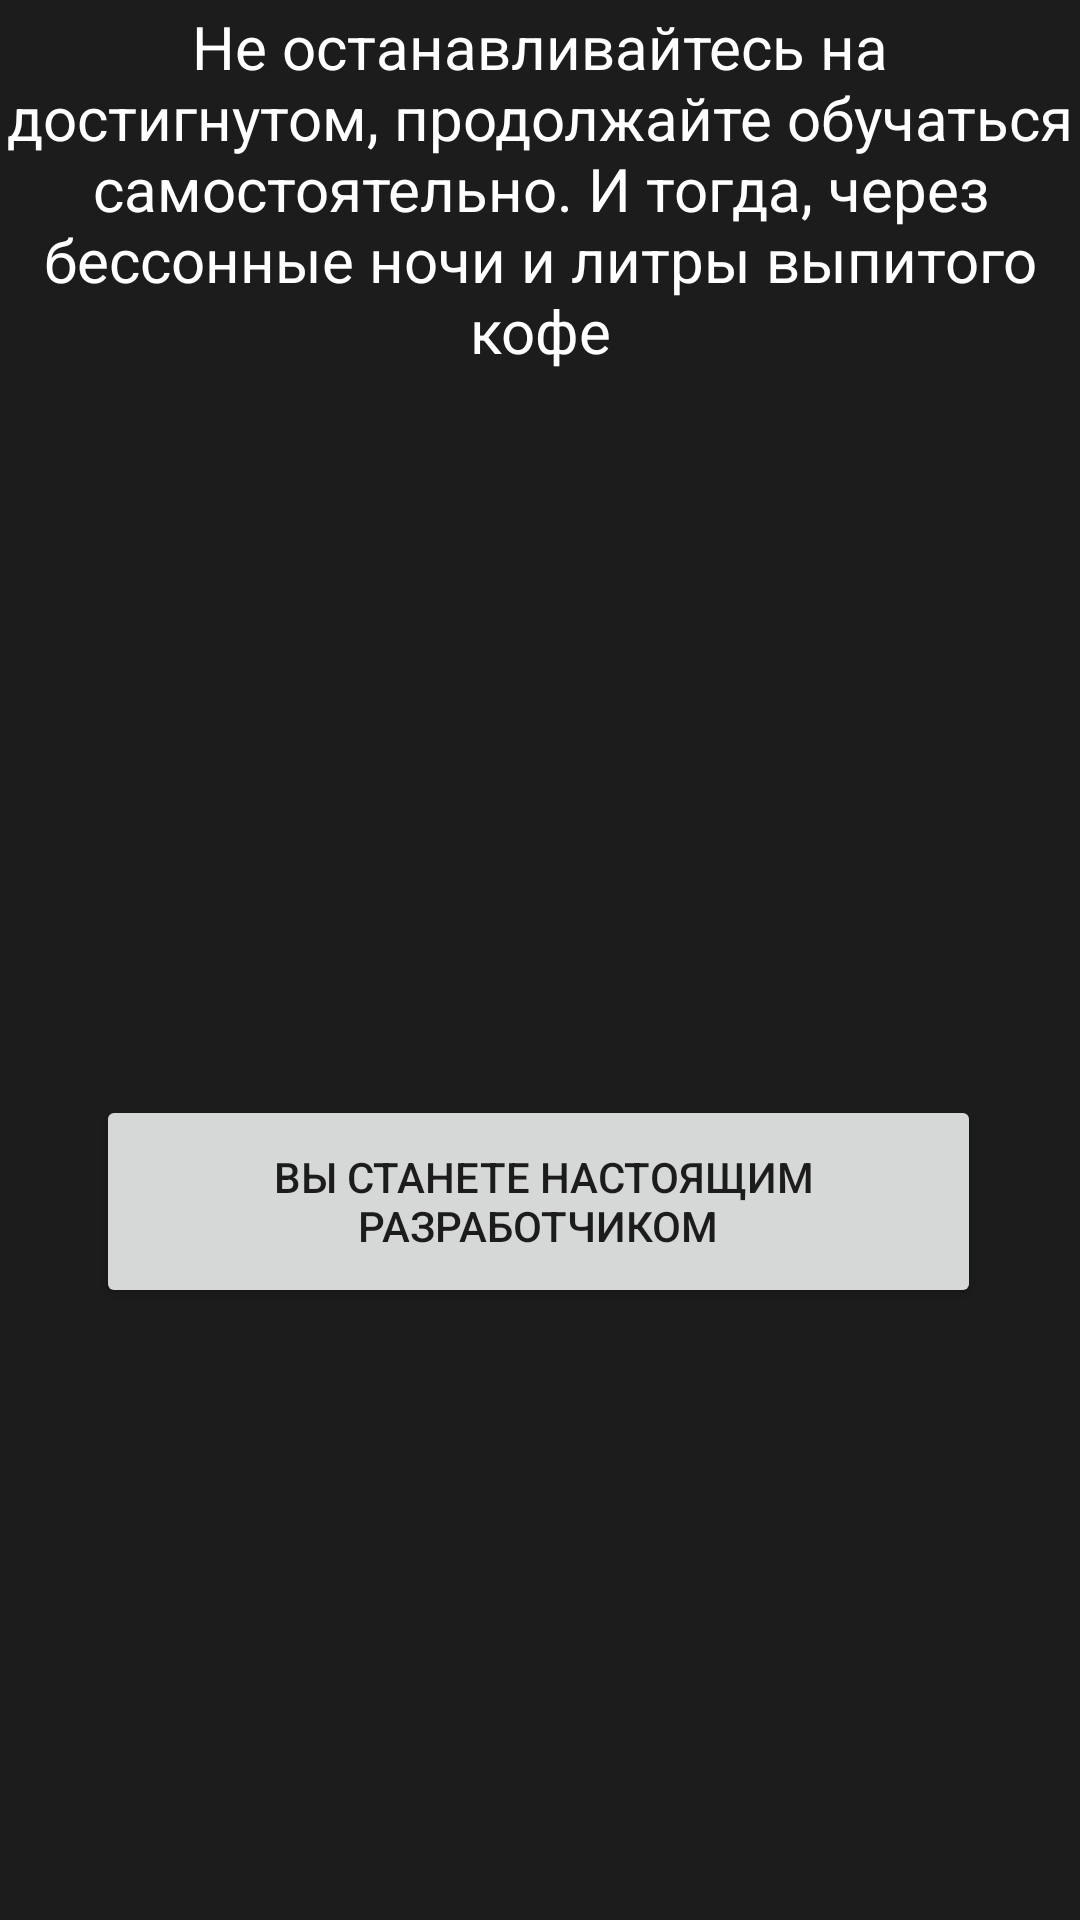

The Android layout XML behind this screen, and the referenced resources:
<!-- AndroidManifest.xml: application theme Theme.Matrix -->
<!-- res/layout/fragment_third.xml -->
<?xml version="1.0" encoding="utf-8"?>
<androidx.constraintlayout.widget.ConstraintLayout
    xmlns:android="http://schemas.android.com/apk/res/android"
    xmlns:app="http://schemas.android.com/apk/res-auto"
    xmlns:tools="http://schemas.android.com/tools"
    android:layout_width="match_parent"
    android:layout_height="match_parent"
    android:background="#1C1C1C"

    tools:context=".MainActivity">

    <TextView
        android:id="@+id/textView"
        android:layout_width="wrap_content"
        android:layout_height="wrap_content"
        android:text="Не останавливайтесь на достигнутом, продолжайте обучаться самостоятельно. И тогда, через беcсонные ночи и литры выпитого кофе"
        android:textColor="@color/white"
        android:textSize="20dp"
        android:gravity="center"
        android:layout_marginStart="2dp"
        android:layout_marginTop="2dp"
        android:layout_marginEnd="2dp"
        app:layout_constraintEnd_toEndOf="parent"
        app:layout_constraintStart_toStartOf="parent"
        app:layout_constraintTop_toTopOf="parent" />


    <ImageView
        android:layout_width="293dp"
        android:layout_height="209dp"
        android:layout_marginStart="16dp"
        android:layout_marginTop="28dp"
        android:layout_marginEnd="16dp"
        android:layout_marginBottom="24dp"
        android:src="@drawable/kofe"
        app:layout_constraintBottom_toTopOf="@+id/button"
        app:layout_constraintEnd_toEndOf="parent"
        app:layout_constraintHorizontal_bias="0.436"
        app:layout_constraintStart_toStartOf="parent"
        app:layout_constraintTop_toBottomOf="@+id/textView" />

    <ImageView
        android:layout_width="298dp"
        android:layout_height="194dp"

        android:layout_marginTop="76dp"
        android:src="@drawable/img_1"
        app:layout_constraintEnd_toEndOf="parent"
        app:layout_constraintStart_toStartOf="parent"
        app:layout_constraintTop_toTopOf="@+id/button" />

    <Button
        android:id="@+id/button"
        android:layout_width="295dp"
        android:layout_height="71dp"
        android:layout_marginBottom="204dp"
        android:text=" Вы станете настоящим разработчиком"
        app:layout_constraintBottom_toBottomOf="parent"
        app:layout_constraintEnd_toEndOf="parent"
        app:layout_constraintHorizontal_bias="0.492"
        app:layout_constraintStart_toStartOf="parent" />
</androidx.constraintlayout.widget.ConstraintLayout>
<!-- resources referenced by this layout -->
<resources>
  <style name="Theme.Matrix" parent="Theme.MaterialComponents.DayNight.DarkActionBar">
          
          <item name="colorPrimary">@color/purple_500</item>
          <item name="colorPrimaryVariant">@color/purple_700</item>
          <item name="colorOnPrimary">@color/white</item>
          <item name="windowActionBar">false</item>
          <item name="windowNoTitle">true</item>
          <item name="android:windowFullscreen">true</item>
          
          <item name="colorSecondary">@color/teal_200</item>
          <item name="colorSecondaryVariant">@color/teal_700</item>
          <item name="colorOnSecondary">@color/black</item>
          
          <item name="android:statusBarColor" tools:targetApi="l">?attr/colorPrimaryVariant</item>
          
      </style>
  <!-- not gathered from this repository: default colours our renderer supplied (Android Studio template values) -->
  <color name="purple_500">#FF6200EE</color>
  <color name="purple_700">#FF3700B3</color>
  <color name="teal_200">#FF03DAC5</color>
  <color name="teal_700">#FF018786</color>
  <color name="black">#FF000000</color>
  <color name="white">#FFFFFFFF</color>
</resources>
